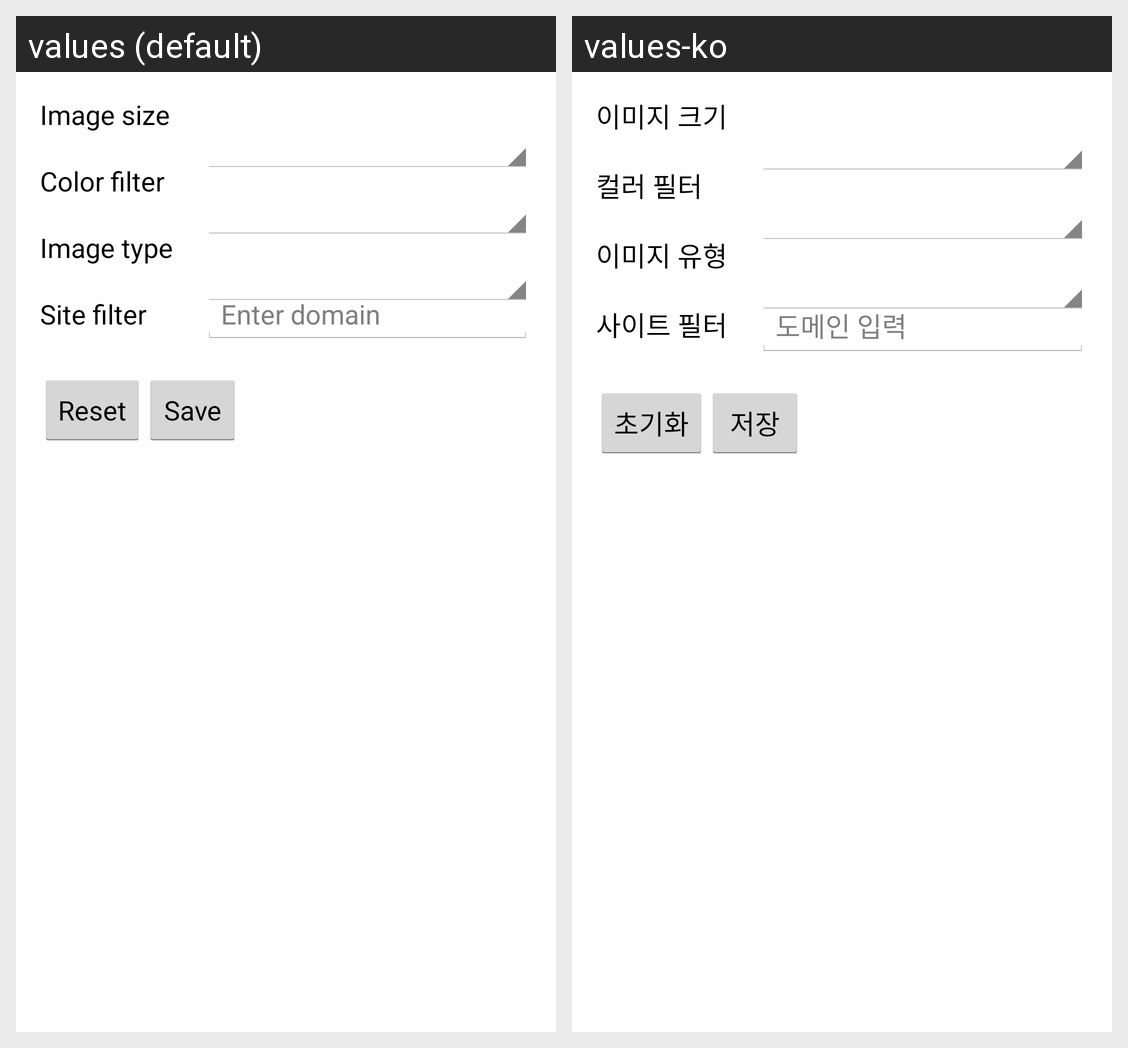

Here is an Android app screen in its default locale and in the app's own translations. Write out the translated-string differences for the strings that appear on this screen.
Android screen res/layout/activity_advanced.xml rendered under 2 locales, left to right: values (default), values-ko. Device: Nexus 5 (rendered at 1080×1920; each locale shown at half size, 540×960, under a caption strip naming it); theme NeedIt.Preference.
Strings drawn on this screen, with the default value and each locale's value (text and hints the layout hard-codes, and strings that could not be matched under every locale, appear in the picture but are not listed):

image_size
  values: Image size
  values-ko: 이미지 크기

color_filter
  values: Color filter
  values-ko: 컬러 필터

image_type
  values: Image type
  values-ko: 이미지 유형

site_filter
  values: Site filter
  values-ko: 사이트 필터

site_filter_hint
  values: Enter domain
  values-ko: 도메인 입력

reset_settings
  values: Reset
  values-ko: 초기화

save_settings
  values: Save
  values-ko: 저장
